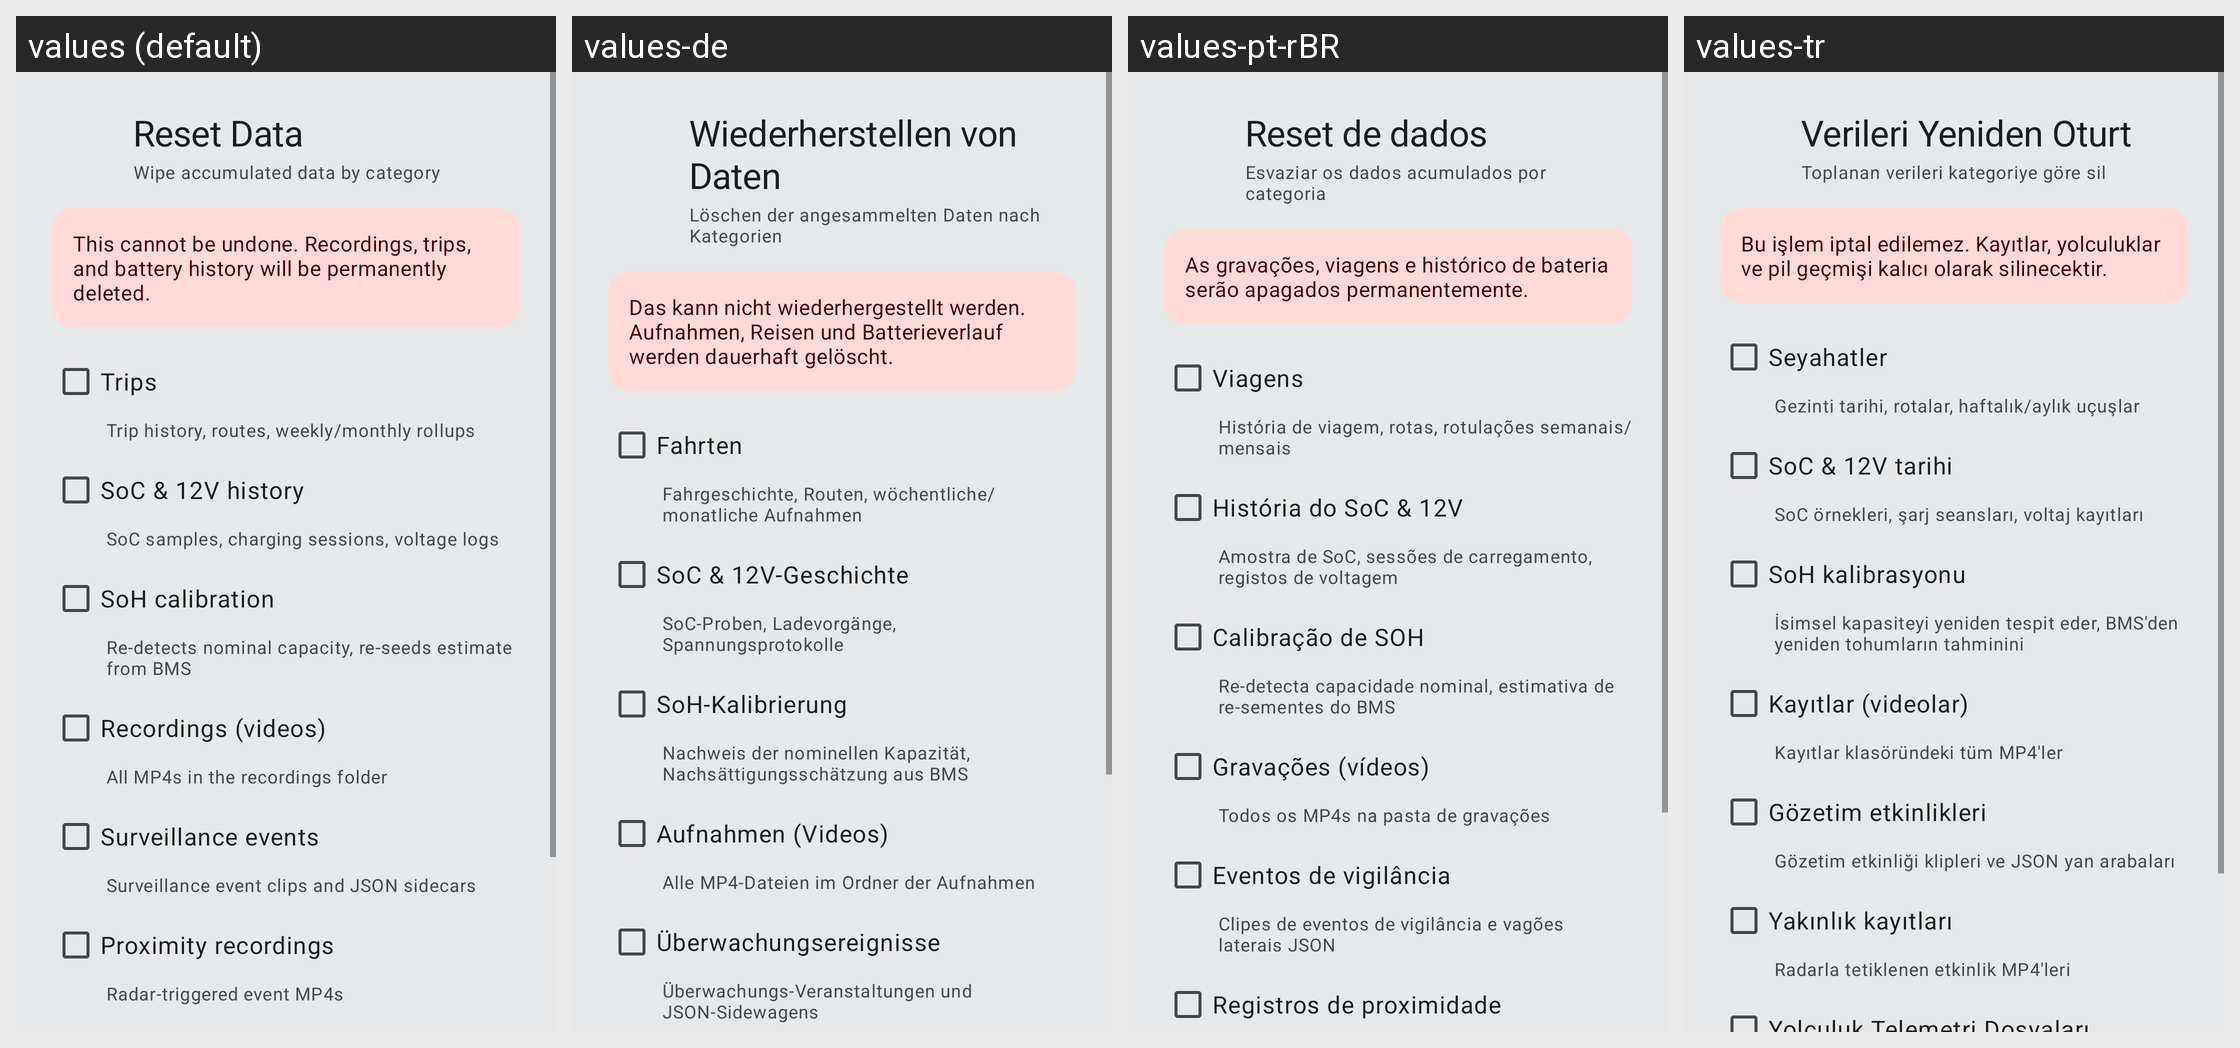

Strings drawn on this Android screen and how each of the app's shown locales translates them:
Android screen res/layout/dialog_reset_data.xml rendered under 4 locales, left to right: values (default), values-de, values-pt-rBR, values-tr. Device: Nexus 5 (rendered at 1080×1920; each locale shown at half size, 540×960, under a caption strip naming it); theme Theme.BladeWatch.M3.
Other locales in the repository, not shown: values-es, values-fr, values-hi, values-it, values-ja, values-ko, values-nb, values-nl, values-ru, values-th, values-vi, values-zh-rCN, values-zh-rTW.
Strings drawn on this screen, with the default value and each locale's value (text and hints the layout hard-codes, and strings that could not be matched under every locale, appear in the picture but are not listed):

reset_title
  values: Reset Data
  values-de: Wiederherstellen von Daten
  values-pt-rBR: Reset de dados
  values-tr: Verileri Yeniden Oturt

reset_subtitle
  values: Wipe accumulated data by category
  values-de: Löschen der angesammelten Daten nach Kategorien
  values-pt-rBR: Esvaziar os dados acumulados por categoria
  values-tr: Toplanan verileri kategoriye göre sil

reset_warning
  values: This cannot be undone. Recordings, trips, and battery history will be permanently deleted.
  values-de: Das kann nicht wiederhergestellt werden. Aufnahmen, Reisen und Batterieverlauf werden dauerhaft gelöscht.
  values-pt-rBR: As gravações, viagens e histórico de bateria serão apagados permanentemente.
  values-tr: Bu işlem iptal edilemez. Kayıtlar, yolculuklar ve pil geçmişi kalıcı olarak silinecektir.

reset_cat_trips
  values: Trips
  values-de: Fahrten
  values-pt-rBR: Viagens
  values-tr: Seyahatler

reset_cat_trips_desc
  values: Trip history, routes, weekly/monthly rollups
  values-de: Fahrgeschichte, Routen, wöchentliche/monatliche Aufnahmen
  values-pt-rBR: História de viagem, rotas, rotulações semanais/ mensais
  values-tr: Gezinti tarihi, rotalar, haftalık/aylık uçuşlar

reset_cat_soc_history
  values: SoC & 12V history
  values-de: SoC & 12V-Geschichte
  values-pt-rBR: História do SoC & 12V
  values-tr: SoC & 12V tarihi

reset_cat_soc_history_desc
  values: SoC samples, charging sessions, voltage logs
  values-de: SoC-Proben, Ladevorgänge, Spannungsprotokolle
  values-pt-rBR: Amostra de SoC, sessões de carregamento, registos de voltagem
  values-tr: SoC örnekleri, şarj seansları, voltaj kayıtları

reset_cat_soh
  values: SoH calibration
  values-de: SoH-Kalibrierung
  values-pt-rBR: Calibração de SOH
  values-tr: SoH kalibrasyonu

reset_cat_soh_desc
  values: Re-detects nominal capacity, re-seeds estimate from BMS
  values-de: Nachweis der nominellen Kapazität, Nachsättigungsschätzung aus BMS
  values-pt-rBR: Re-detecta capacidade nominal, estimativa de re-sementes do BMS
  values-tr: İsimsel kapasiteyi yeniden tespit eder, BMS'den yeniden tohumların tahminini

reset_cat_recordings
  values: Recordings (videos)
  values-de: Aufnahmen (Videos)
  values-pt-rBR: Gravações (vídeos)
  values-tr: Kayıtlar (videolar)

reset_cat_recordings_desc
  values: All MP4s in the recordings folder
  values-de: Alle MP4-Dateien im Ordner der Aufnahmen
  values-pt-rBR: Todos os MP4s na pasta de gravações
  values-tr: Kayıtlar klasöründeki tüm MP4'ler

reset_cat_sentry_events
  values: Surveillance events
  values-de: Überwachungsereignisse
  values-pt-rBR: Eventos de vigilância
  values-tr: Gözetim etkinlikleri

reset_cat_sentry_events_desc
  values: Surveillance event clips and JSON sidecars
  values-de: Überwachungs-Veranstaltungen und JSON-Sidewagens
  values-pt-rBR: Clipes de eventos de vigilância e vagões laterais JSON
  values-tr: Gözetim etkinliği klipleri ve JSON yan arabaları
